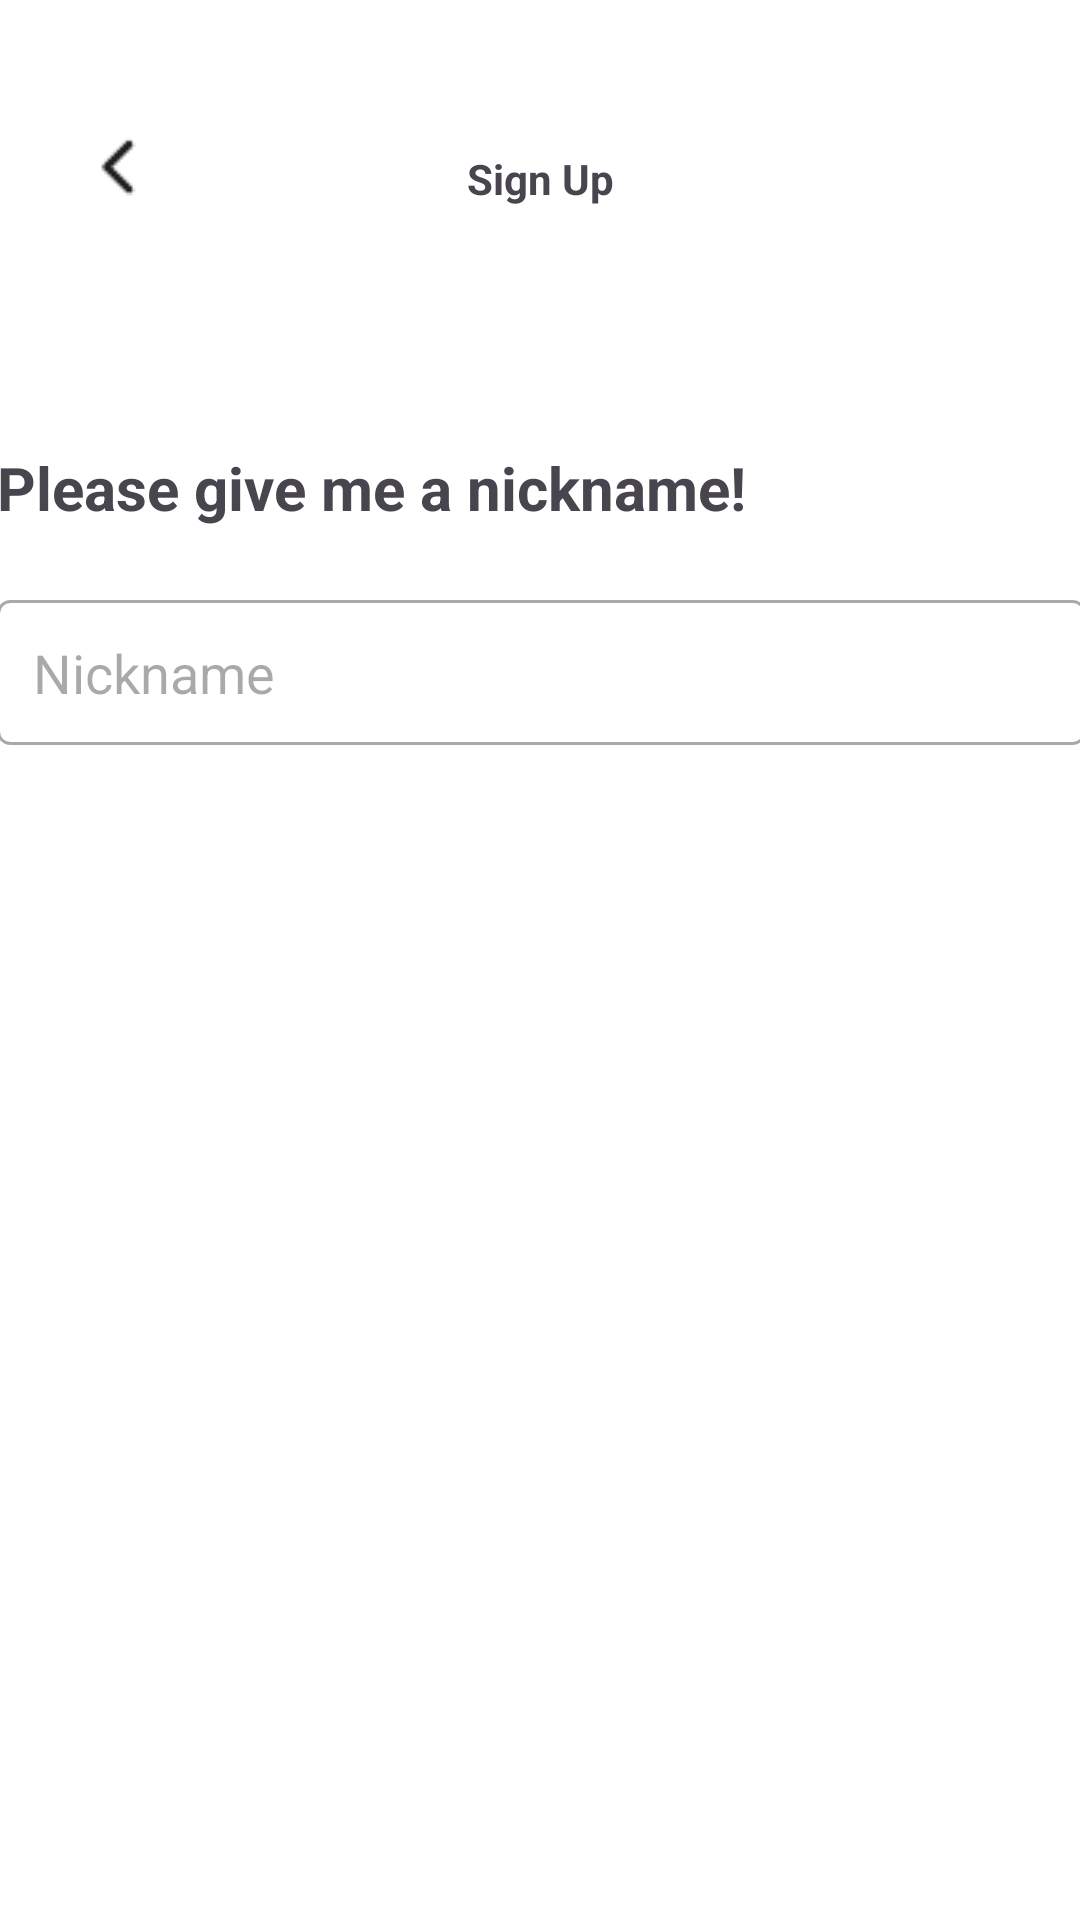

Layout XML and referenced resources for this Android screen:
<!-- AndroidManifest.xml: application theme Theme.Eat_da -->
<!-- res/layout/activity_nickname.xml -->
<?xml version="1.0" encoding="utf-8"?>
<androidx.constraintlayout.widget.ConstraintLayout xmlns:android="http://schemas.android.com/apk/res/android"
    xmlns:app="http://schemas.android.com/apk/res-auto"
    xmlns:tools="http://schemas.android.com/tools"
    android:id="@+id/main"
    android:layout_width="match_parent"
    android:layout_height="match_parent"
    android:background="#FFFFFF"
    tools:context=".NicknameActivity">


    <com.google.android.material.button.MaterialButton
        android:id="@+id/btn_save_nickname"
        android:layout_width="363dp"
        android:layout_height="60dp"
        android:layout_marginTop="496dp"
        android:backgroundTint="@color/black"
        android:padding="12dp"
        android:text="Complete"
        app:cornerRadius="6dp"
        app:layout_constraintEnd_toEndOf="parent"
        app:layout_constraintStart_toStartOf="parent"
        app:layout_constraintTop_toBottomOf="@+id/et_nickname" />

    <EditText
        android:id="@+id/et_nickname"
        android:layout_width="363dp"
        android:layout_height="wrap_content"
        android:layout_marginTop="24dp"
        android:background="@drawable/edit_text_background"
        android:hint="Nickname"
        android:inputType="textPersonName"
        android:padding="12dp"
        app:layout_constraintEnd_toEndOf="parent"
        app:layout_constraintStart_toStartOf="parent"
        app:layout_constraintTop_toBottomOf="@+id/textView8" />

    <TextView
        android:id="@+id/textView8"
        android:layout_width="wrap_content"
        android:layout_height="wrap_content"
        android:layout_marginTop="80dp"
        android:text="Please give me a nickname!"
        android:textSize="20sp"
        android:textStyle="bold"
        app:layout_constraintEnd_toEndOf="parent"
        app:layout_constraintHorizontal_bias="0.0"
        app:layout_constraintStart_toStartOf="@+id/et_nickname"
        app:layout_constraintTop_toBottomOf="@+id/textView9" />

    <TextView
        android:id="@+id/textView9"
        android:layout_width="wrap_content"
        android:layout_height="wrap_content"
        android:layout_marginTop="50dp"
        android:text="Sign Up"
        android:textStyle="bold"
        app:layout_constraintEnd_toEndOf="parent"
        app:layout_constraintStart_toStartOf="parent"
        app:layout_constraintTop_toTopOf="parent" />

    <ImageView
        android:id="@+id/btnback2"
        android:layout_width="wrap_content"
        android:layout_height="wrap_content"
        android:layout_marginStart="24dp"
        android:layout_marginTop="40dp"
        app:layout_constraintStart_toStartOf="parent"
        app:layout_constraintTop_toTopOf="parent"
        app:srcCompat="@drawable/back" />

</androidx.constraintlayout.widget.ConstraintLayout>
<!-- resources referenced by this layout -->
<resources>
  <color name="black">#FF000000</color>
  <!-- drawable back: png bitmap (drawable, 316 bytes) -->
  <!-- drawable edit_text_background (drawable) -->
  <?xml version="1.0" encoding="utf-8"?>
  <shape xmlns:android="http://schemas.android.com/apk/res/android">
      <solid android:color="#FFFFFF"/> 
      <stroke android:color="#A9A9A9" android:width="1dp"/> 
      <corners android:radius="4dp"/> 
  </shape>
  <style name="Theme.Eat_da" parent="Base.Theme.Eat_da" />
  <style name="Base.Theme.Eat_da" parent="Theme.Material3.DayNight.NoActionBar">
          
  
      </style>
</resources>
